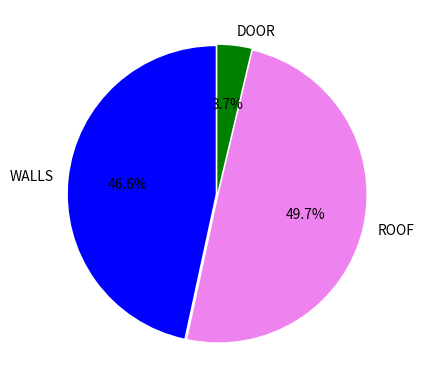
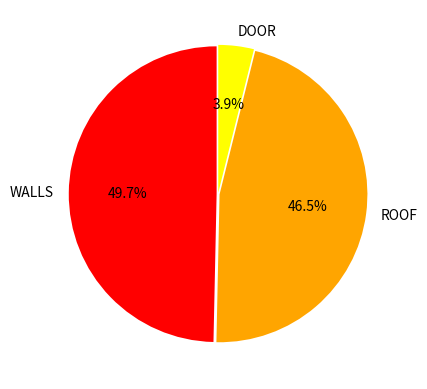
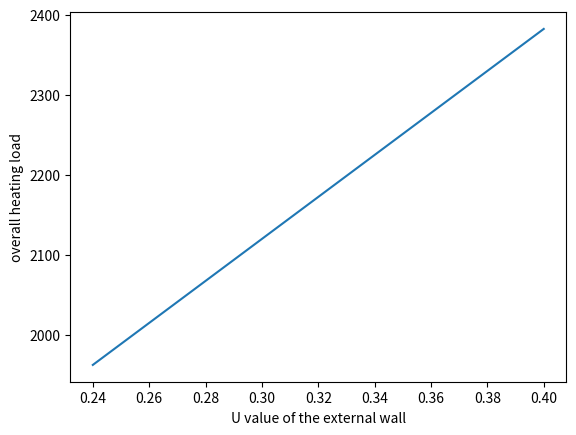

The matplotlib source for these figures, in order:
# -*- coding: utf-8 -*-

import pandas as pd
import numpy as np
import matplotlib.pyplot as plt

HeatingLoadValues=[1163.1,1240.0,92.5]
CoolingLoadValues=[550.1,514.6,43.0]
labels=["WALLS","ROOF","DOOR"]

# 1. A pie chart showing the share of each component in the total heating load (opaque)

cols = ["blue","violet","green"]  
plt.figure()
plt.pie(HeatingLoadValues, labels = labels, colors = cols, startangle = 90, explode = (0.01,0.01,0.01), autopct = '%1.1f%%')

# 2. A pie chart showing the share of each component in the total cooling load (opaque)

cols = ["red","orange","yellow"] 
plt.figure()
plt.pie(CoolingLoadValues, labels = labels, colors = cols, startangle = 90, explode = (0.01,0.01,0.01), autopct = '%1.1f%%')

# 3. A 2D plot which shows the effect of changing only the U value of the external wall on the overall heating load (opaque), 
#    The range of change in U value is arbitrary.

Delta_T = 24.8 # K
Area = 105.8 #m2
Q_door=92.5 #W
Q_roof=1240.0 #W
U_wall = np.arange(0.24,0.44,0.04)
Q_wall = U_wall*Area*Delta_T
Q_tot = Q_wall + Q_door + Q_roof

plt.figure()
plt.plot(U_wall,Q_tot)
plt.xlabel("U value of the external wall")  
plt.ylabel("overall heating load")
plt.show()